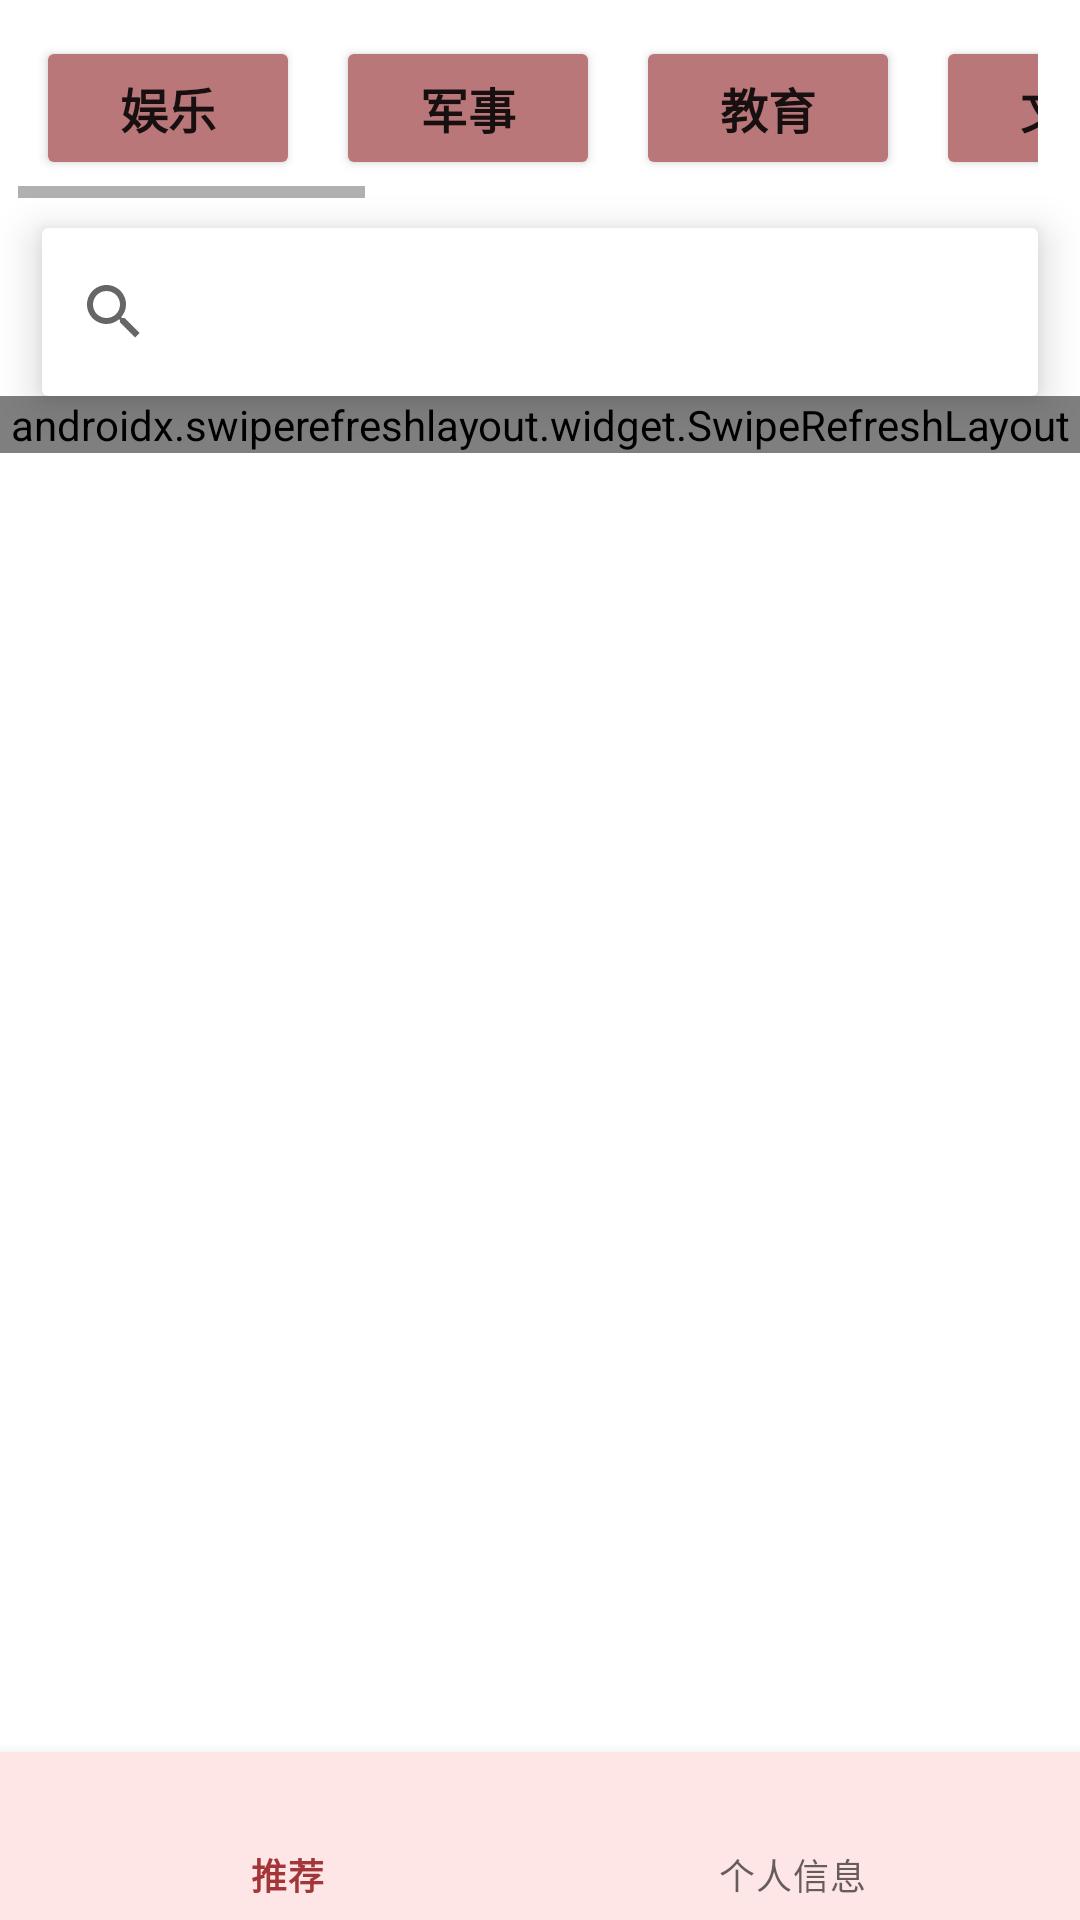

Reconstruct the res/layout file that produces this screen, plus the resources it refers to.
<!-- AndroidManifest.xml: application theme Theme.VermillionNews -->
<!-- res/layout/activity_main.xml -->
<?xml version="1.0" encoding="utf-8"?>
<RelativeLayout xmlns:android="http://schemas.android.com/apk/res/android"
    xmlns:app="http://schemas.android.com/apk/res-auto"
    xmlns:tools="http://schemas.android.com/tools"
    android:layout_width="match_parent"
    android:layout_height="match_parent"
    android:orientation="vertical"
    tools:context=".MainActivity">


        <com.google.android.material.bottomnavigation.BottomNavigationView
            android:id="@+id/bottom_nav"
            android:layout_width="match_parent"
            android:layout_height="wrap_content"
            android:layout_alignParentBottom="true"
            android:layout_gravity="bottom|end"
            android:background="@color/clear_bg"
            app:menu="@menu/bottom_nav_menu">

        </com.google.android.material.bottomnavigation.BottomNavigationView>

        <LinearLayout
            android:layout_width="match_parent"
            android:layout_height="wrap_content"
            android:orientation="vertical">

            <LinearLayout
                android:layout_width="match_parent"
                android:layout_height="wrap_content"
                android:orientation="horizontal">

                <HorizontalScrollView
                    android:layout_width="340dp"
                    android:layout_height="wrap_content"
                    android:layout_margin="6dp">

                    <LinearLayout
                        android:layout_width="match_parent"
                        android:layout_height="wrap_content">

                        <Button
                            tools:ignore="ButtonStyle"
                            android:id="@+id/btn_1"
                            android:layout_width="wrap_content"
                            android:layout_height="wrap_content"
                            android:layout_margin="6dp"
                            android:backgroundTint="@color/lightest_vermilion"
                            android:padding="6dp"
                            android:text="@string/btn1"
                            android:textSize="16sp"
                            android:textStyle="bold">

                        </Button>

                        <Button
                            tools:ignore="ButtonStyle"
                            android:id="@+id/btn_2"
                            android:layout_width="wrap_content"
                            android:layout_height="wrap_content"
                            android:layout_margin="6dp"
                            android:backgroundTint="@color/lightest_vermilion"
                            android:padding="6dp"
                            android:text="@string/btn2"
                            android:textSize="16sp"
                            android:textStyle="bold">

                        </Button>

                        <Button
                            tools:ignore="ButtonStyle"
                            android:id="@+id/btn_3"
                            android:layout_width="wrap_content"
                            android:layout_height="wrap_content"
                            android:layout_margin="6dp"
                            android:backgroundTint="@color/lightest_vermilion"
                            android:padding="6dp"
                            android:text="@string/btn3"
                            android:textSize="16sp"
                            android:textStyle="bold">

                        </Button>

                        <Button
                            tools:ignore="ButtonStyle"
                            android:id="@+id/btn_4"
                            android:layout_width="wrap_content"
                            android:layout_height="wrap_content"
                            android:layout_margin="6dp"
                            android:backgroundTint="@color/lightest_vermilion"
                            android:padding="6dp"
                            android:text="@string/btn4"
                            android:textSize="16sp"
                            android:textStyle="bold">

                        </Button>

                        <Button
                            tools:ignore="ButtonStyle"
                            android:id="@+id/btn_5"
                            android:layout_width="wrap_content"
                            android:layout_height="wrap_content"
                            android:layout_margin="6dp"
                            android:backgroundTint="@color/lightest_vermilion"
                            android:padding="6dp"
                            android:text="@string/btn5"
                            android:textSize="16sp"
                            android:textStyle="bold">

                        </Button>

                        <Button
                            tools:ignore="ButtonStyle"
                            android:id="@+id/btn_6"
                            android:layout_width="wrap_content"
                            android:layout_height="wrap_content"
                            android:layout_margin="6dp"
                            android:backgroundTint="@color/lightest_vermilion"
                            android:padding="6dp"
                            android:text="@string/btn6"
                            android:textSize="16sp"
                            android:textStyle="bold">

                        </Button>

                        <Button
                            tools:ignore="ButtonStyle"
                            android:id="@+id/btn_7"
                            android:layout_width="wrap_content"
                            android:layout_height="wrap_content"
                            android:layout_margin="6dp"
                            android:backgroundTint="@color/lightest_vermilion"
                            android:padding="6dp"
                            android:text="@string/btn7"
                            android:textSize="16sp"
                            android:textStyle="bold">

                        </Button>

                        <Button
                            tools:ignore="ButtonStyle"
                            android:id="@+id/btn_8"
                            android:layout_width="wrap_content"
                            android:layout_height="wrap_content"
                            android:layout_margin="6dp"
                            android:backgroundTint="@color/lightest_vermilion"
                            android:padding="6dp"
                            android:text="@string/btn8"
                            android:textSize="16sp"
                            android:textStyle="bold">

                        </Button>

                        <Button
                            tools:ignore="ButtonStyle"
                            android:id="@+id/btn_9"
                            android:layout_width="wrap_content"
                            android:layout_height="wrap_content"
                            android:layout_margin="6dp"
                            android:backgroundTint="@color/lightest_vermilion"
                            android:padding="6dp"
                            android:text="@string/btn9"
                            android:textSize="16sp"
                            android:textStyle="bold">

                        </Button>

                        <Button
                            tools:ignore="ButtonStyle"
                            android:id="@+id/btn_10"
                            android:layout_width="wrap_content"
                            android:layout_height="wrap_content"
                            android:layout_margin="6dp"
                            android:backgroundTint="@color/lightest_vermilion"
                            android:padding="6dp"
                            android:text="@string/btn10"
                            android:textSize="16sp"
                            android:textStyle="bold">

                        </Button>


                    </LinearLayout>
                </HorizontalScrollView>

                <Button
                    tools:ignore="ButtonStyle"
                    android:id="@+id/category_add"
                    android:layout_width="wrap_content"
                    android:layout_height="wrap_content"
                    android:layout_margin="12dp"
                    android:backgroundTint="@color/lightest_vermilion"
                    android:padding="6dp"
                    android:text="@string/add"
                    android:textSize="16sp"
                    android:textStyle="bold">

                </Button>

            </LinearLayout>

            <androidx.cardview.widget.CardView
                android:layout_width="match_parent"
                android:layout_height="wrap_content"
                android:layout_marginHorizontal="14dp"
                android:layout_marginTop="4dp"
                app:cardElevation="8dp">

                <androidx.appcompat.widget.SearchView
                    android:id="@+id/search_view"
                    android:layout_width="match_parent"

                    android:layout_height="?attr/actionBarSize"
                    app:defaultQueryHint="搜索新闻">

                </androidx.appcompat.widget.SearchView>

            </androidx.cardview.widget.CardView>
            <androidx.swiperefreshlayout.widget.SwipeRefreshLayout
                android:layout_width="match_parent"
                android:layout_height="match_parent"
                android:id="@+id/swipe_refresh">


            <androidx.recyclerview.widget.RecyclerView
                android:id="@+id/main_recycler"
                android:layout_width="match_parent"
                android:layout_height="match_parent"
                android:layout_margin="8dp">

            </androidx.recyclerview.widget.RecyclerView>
            </androidx.swiperefreshlayout.widget.SwipeRefreshLayout>
        </LinearLayout>


</RelativeLayout>
<!-- resources referenced by this layout -->
<resources>
  <color name="clear_bg">#FFE6E6</color>
  <color name="lightest_vermilion">#Ba7779</color>
  <string name="add">+</string>
  <string name="btn1">娱乐</string>
  <string name="btn10">社会</string>
  <string name="btn2">军事</string>
  <string name="btn3">教育</string>
  <string name="btn4">文化</string>
  <string name="btn5">健康</string>
  <string name="btn6">财经</string>
  <string name="btn7">体育</string>
  <string name="btn8">汽车</string>
  <string name="btn9">科技</string>
  <style name="Theme.VermillionNews" parent="Theme.MaterialComponents.DayNight.DarkActionBar">
          
          <item name="colorPrimary">@color/light_vermilion</item>
          <item name="colorPrimaryVariant">@color/vermilion</item>
          <item name="colorOnPrimary">@color/white</item>
          
          <item name="colorSecondary">@color/teal_200</item>
          <item name="colorSecondaryVariant">@color/teal_700</item>
          <item name="colorOnSecondary">@color/black</item>
          
          <item name="android:statusBarColor" tools:targetApi="l">?attr/colorPrimaryVariant</item>
          
      </style>
  <color name="light_vermilion">#A33638</color>
  <color name="vermilion">#A4181B</color>
  <color name="white">#FFFFFFFF</color>
  <color name="teal_200">#FF03DAC5</color>
  <color name="teal_700">#FF018786</color>
  <color name="black">#FF000000</color>
</resources>
